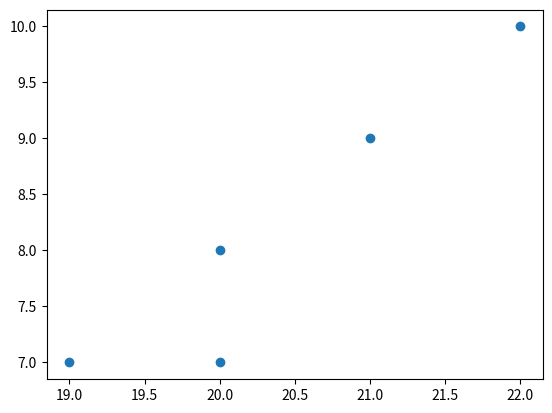

Generate this figure with matplotlib:
"""
Consider, for example, a textile manufacturer who designs an experiment where cloth specimen that contain various percentages of cotton are produced
"""

import matplotlib.pyplot as plt
import numpy as np
import pandas as pd

tensile_strength = {
	'15': [7,7,9,8,10],
	'20': [19,20,21,20,22],
	'25': [21,21,17,19,20],
	'30': [8,7,8,9,10]
}

df = pd.DataFrame.from_dict(tensile_strength, orient='columns', dtype=None)

plt.scatter(df['20'], df['15'])
plt.show()
"""
Five cloth specimens are manufactured for each of the four cotton percentages. In this case, both the model for the experiment and the type of analysis used should take into account the goal of the experiment and important input from the textile scientist.
"""

"""
Some simple graphics can shed important light on the clear distinction between the samples
"""

colors = list("rgbcmyk")